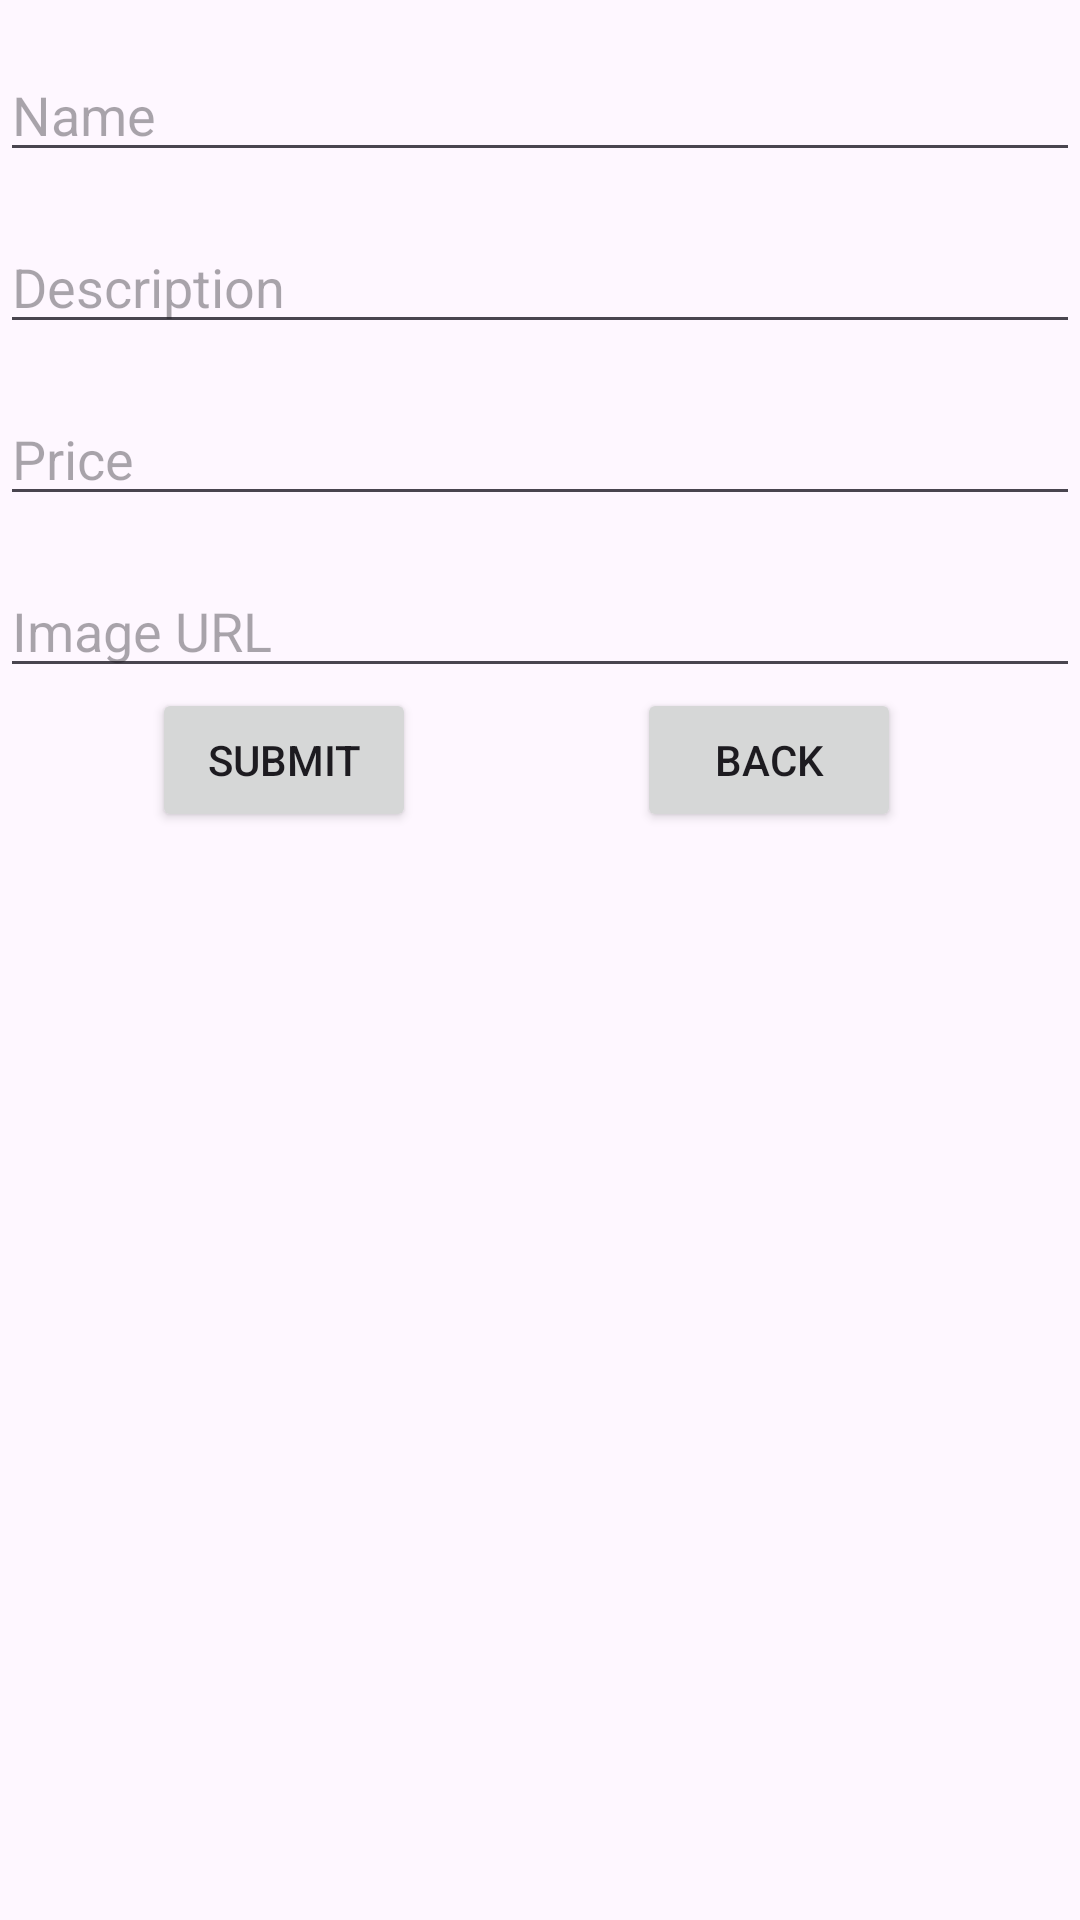

Android layout source for this screen:
<!-- AndroidManifest.xml: application theme Theme.JuiceCubi -->
<!-- res/layout/activity_add_item.xml -->
<?xml version="1.0" encoding="utf-8"?>
<androidx.constraintlayout.widget.ConstraintLayout
    xmlns:android="http://schemas.android.com/apk/res/android"
    xmlns:app="http://schemas.android.com/apk/res-auto"
    xmlns:tools="http://schemas.android.com/tools"
    android:layout_width="match_parent"
    android:layout_height="match_parent"
    tools:context=".AddItemActivity">

    
    <EditText
        android:id="@+id/editTextName"
        android:layout_width="0dp"
        android:layout_height="wrap_content"
        android:layout_marginTop="16dp"
        android:hint="Name"
        app:layout_constraintEnd_toEndOf="parent"
        app:layout_constraintStart_toStartOf="parent"
        app:layout_constraintTop_toTopOf="parent" />

    <EditText
        android:id="@+id/editTextDescription"
        android:layout_width="0dp"
        android:layout_height="wrap_content"
        android:layout_marginTop="16dp"
        android:hint="Description"
        app:layout_constraintEnd_toEndOf="parent"
        app:layout_constraintStart_toStartOf="parent"
        app:layout_constraintTop_toBottomOf="@+id/editTextName" />

    <EditText
        android:id="@+id/editTextPrice"
        android:layout_width="0dp"
        android:layout_height="wrap_content"
        android:layout_marginTop="16dp"
        android:hint="Price"
        app:layout_constraintEnd_toEndOf="parent"
        app:layout_constraintStart_toStartOf="parent"
        app:layout_constraintTop_toBottomOf="@+id/editTextDescription" />

    <EditText
        android:id="@+id/editTextImageUrl"
        android:layout_width="0dp"
        android:layout_height="wrap_content"
        android:layout_marginTop="16dp"
        android:hint="Image URL"
        app:layout_constraintEnd_toEndOf="parent"
        app:layout_constraintStart_toStartOf="parent"
        app:layout_constraintTop_toBottomOf="@+id/editTextPrice" />

    

    
    <Button
        android:id="@+id/btnSubmit"
        android:layout_width="wrap_content"
        android:layout_height="wrap_content"
        android:text="Submit"
        app:layout_constraintEnd_toEndOf="parent"
        app:layout_constraintHorizontal_bias="0.186"
        app:layout_constraintStart_toStartOf="parent"
        app:layout_constraintTop_toBottomOf="@+id/editTextImageUrl" />

    <Button
        android:id="@+id/btnBack"
        android:layout_width="wrap_content"
        android:layout_height="wrap_content"
        android:text="Back"
        app:layout_constraintEnd_toEndOf="parent"
        app:layout_constraintHorizontal_bias="0.781"
        app:layout_constraintStart_toStartOf="parent"
        app:layout_constraintTop_toBottomOf="@+id/editTextImageUrl" />

</androidx.constraintlayout.widget.ConstraintLayout>
<!-- resources referenced by this layout -->
<resources>
  <style name="Theme.JuiceCubi" parent="Base.Theme.JuiceCubi" />
  <style name="Base.Theme.JuiceCubi" parent="Theme.Material3.DayNight.NoActionBar">
          
          
      </style>
</resources>
